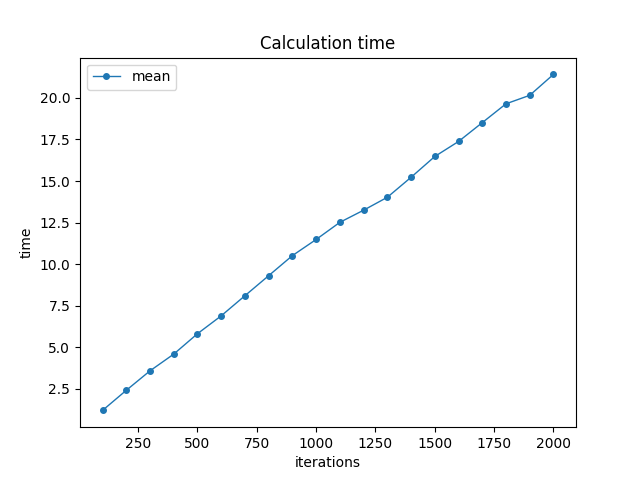

The data file committed next to this chart (first rows):
iterations; min; mean; max
100; 1.167; 1.193; 1.221
200; 2.363; 2.402; 2.423
300; 3.408; 3.575; 3.756
400; 4.49; 4.582; 4.646
500; 5.664; 5.809; 6.123
600; 6.735; 6.886; 6.935
700; 7.938; 8.096; 8.535
800; 8.981; 9.303; 9.797
900; 10.15; 10.51; 10.87
1000; 11.35; 11.48; 12
1100; 12.27; 12.51; 12.97
1200; 12.82; 13.24; 13.44
1300; 13.52; 14.02; 14.4
1400; 14.58; 15.22; 15.77
1500; 16.22; 16.48; 16.56
1600; 16.53; 17.38; 17.78
1700; 17.55; 18.51; 19.14
1800; 18.64; 19.65; 20.2
1900; 19.74; 20.16; 21.09
2000; 20.75; 21.42; 22.64
